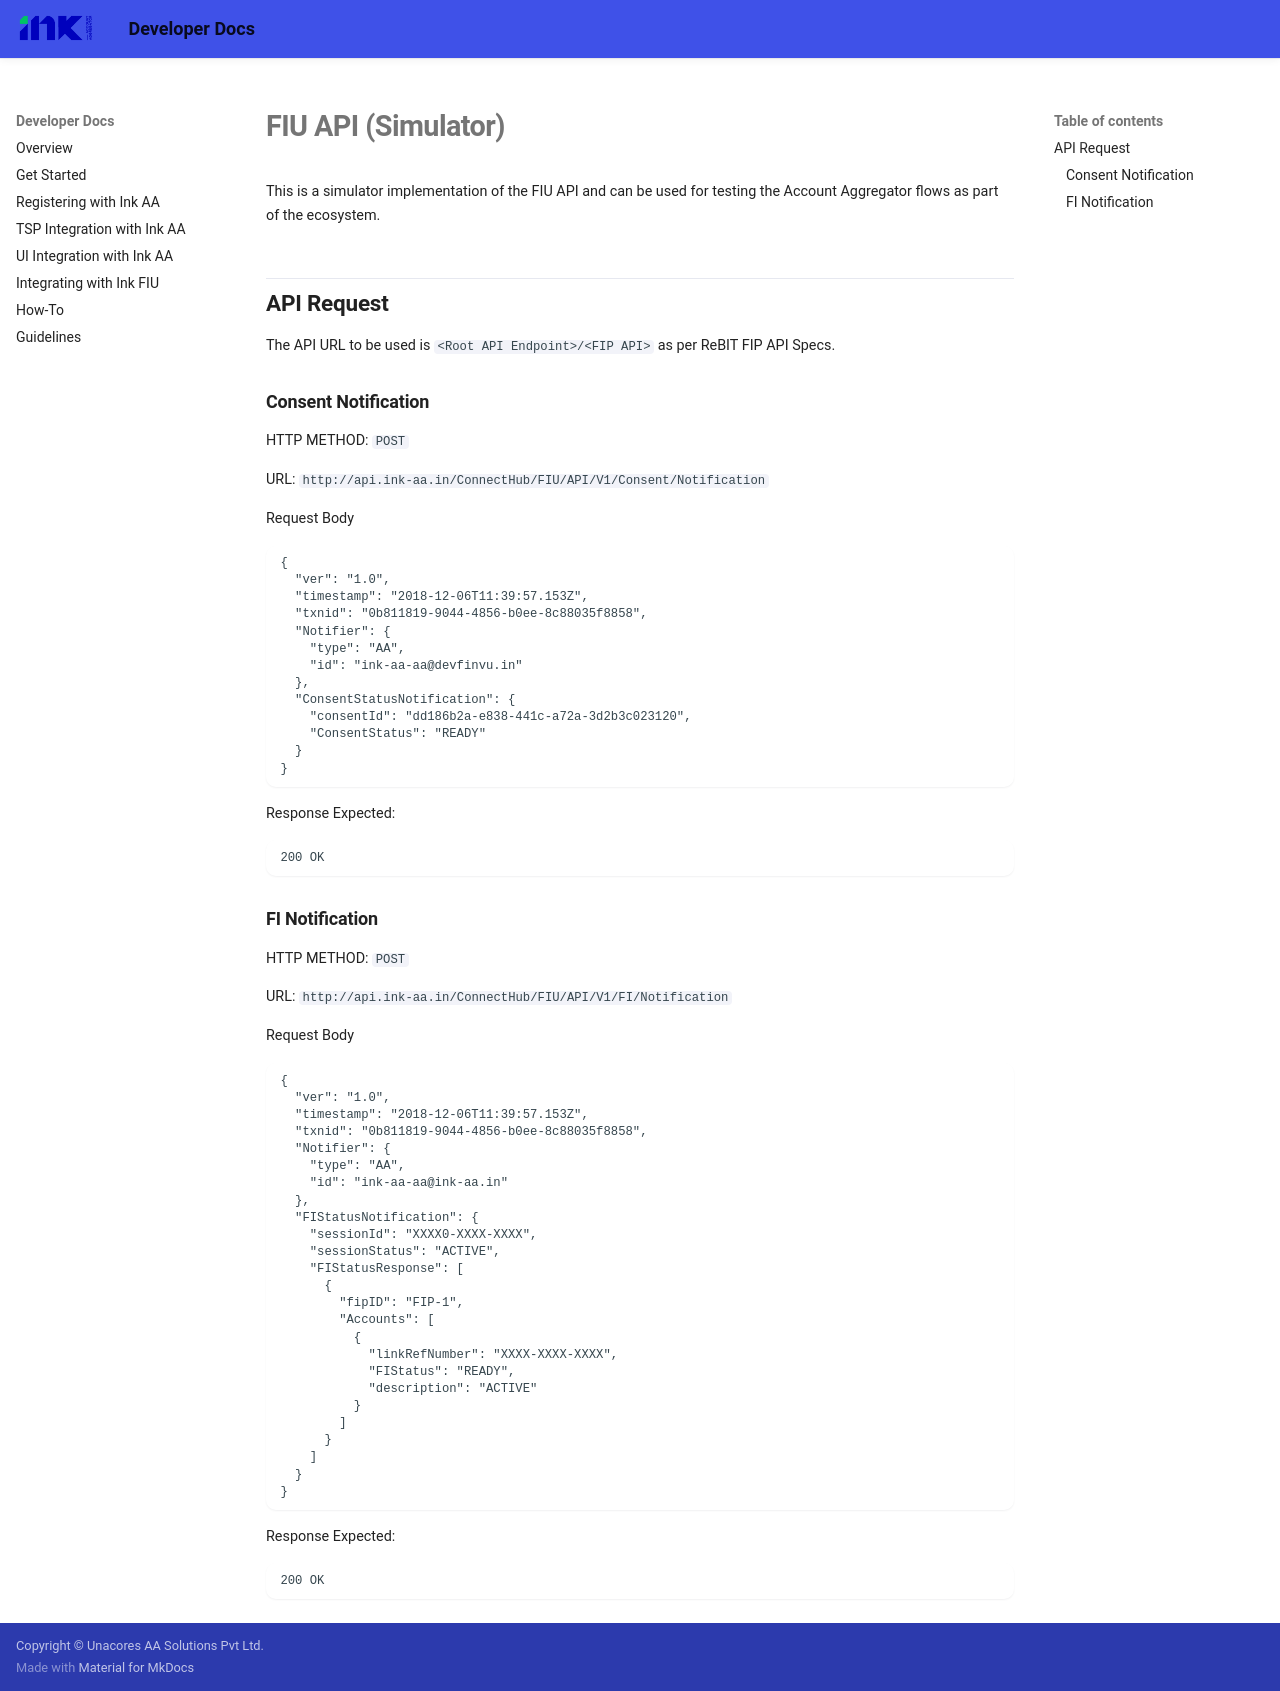

repository: Unacores/ink-aa-docs · page: fiu_simulator/index.html · generator: mkdocs

# FIU API (Simulator)

This is a simulator implementation of the FIU API and can be used for testing the Account Aggregator flows as part of the ecosystem. 

## API Request

The API URL to be used is `<Root API Endpoint>/<FIP API>` as per ReBIT FIP API Specs.

### Consent Notification

HTTP METHOD: `POST`

URL: `http://api.ink-aa.in/ConnectHub/FIU/API/V1/Consent/Notification`

Request Body

```
{
  "ver": "1.0",
  "timestamp": "2018-12-06T11:39:57.153Z",
  "txnid": "0b811819-9044-4856-b0ee-8c88035f8858",
  "Notifier": {
    "type": "AA",
    "id": "ink-aa-aa@devfinvu.in"
  },
  "ConsentStatusNotification": {
    "consentId": "dd186b2a-e838-441c-a72a-3d2b3c023120",
    "ConsentStatus": "READY"
  }
}
```
Response Expected: 
```
200 OK
```

### FI Notification


HTTP METHOD: `POST`

URL: `http://api.ink-aa.in/ConnectHub/FIU/API/V1/FI/Notification`

Request Body


```
{
  "ver": "1.0",
  "timestamp": "2018-12-06T11:39:57.153Z",
  "txnid": "0b811819-9044-4856-b0ee-8c88035f8858",
  "Notifier": {
    "type": "AA",
    "id": "ink-aa-aa@ink-aa.in"
  },
  "FIStatusNotification": {
    "sessionId": "XXXX0-XXXX-XXXX",
    "sessionStatus": "ACTIVE",
    "FIStatusResponse": [
      {
        "fipID": "FIP-1",
        "Accounts": [
          {
            "linkRefNumber": "XXXX-XXXX-XXXX",
            "FIStatus": "READY",
            "description": "ACTIVE"
          }
        ]
      }
    ]
  }
}
```
Response Expected: 
```
200 OK
```
